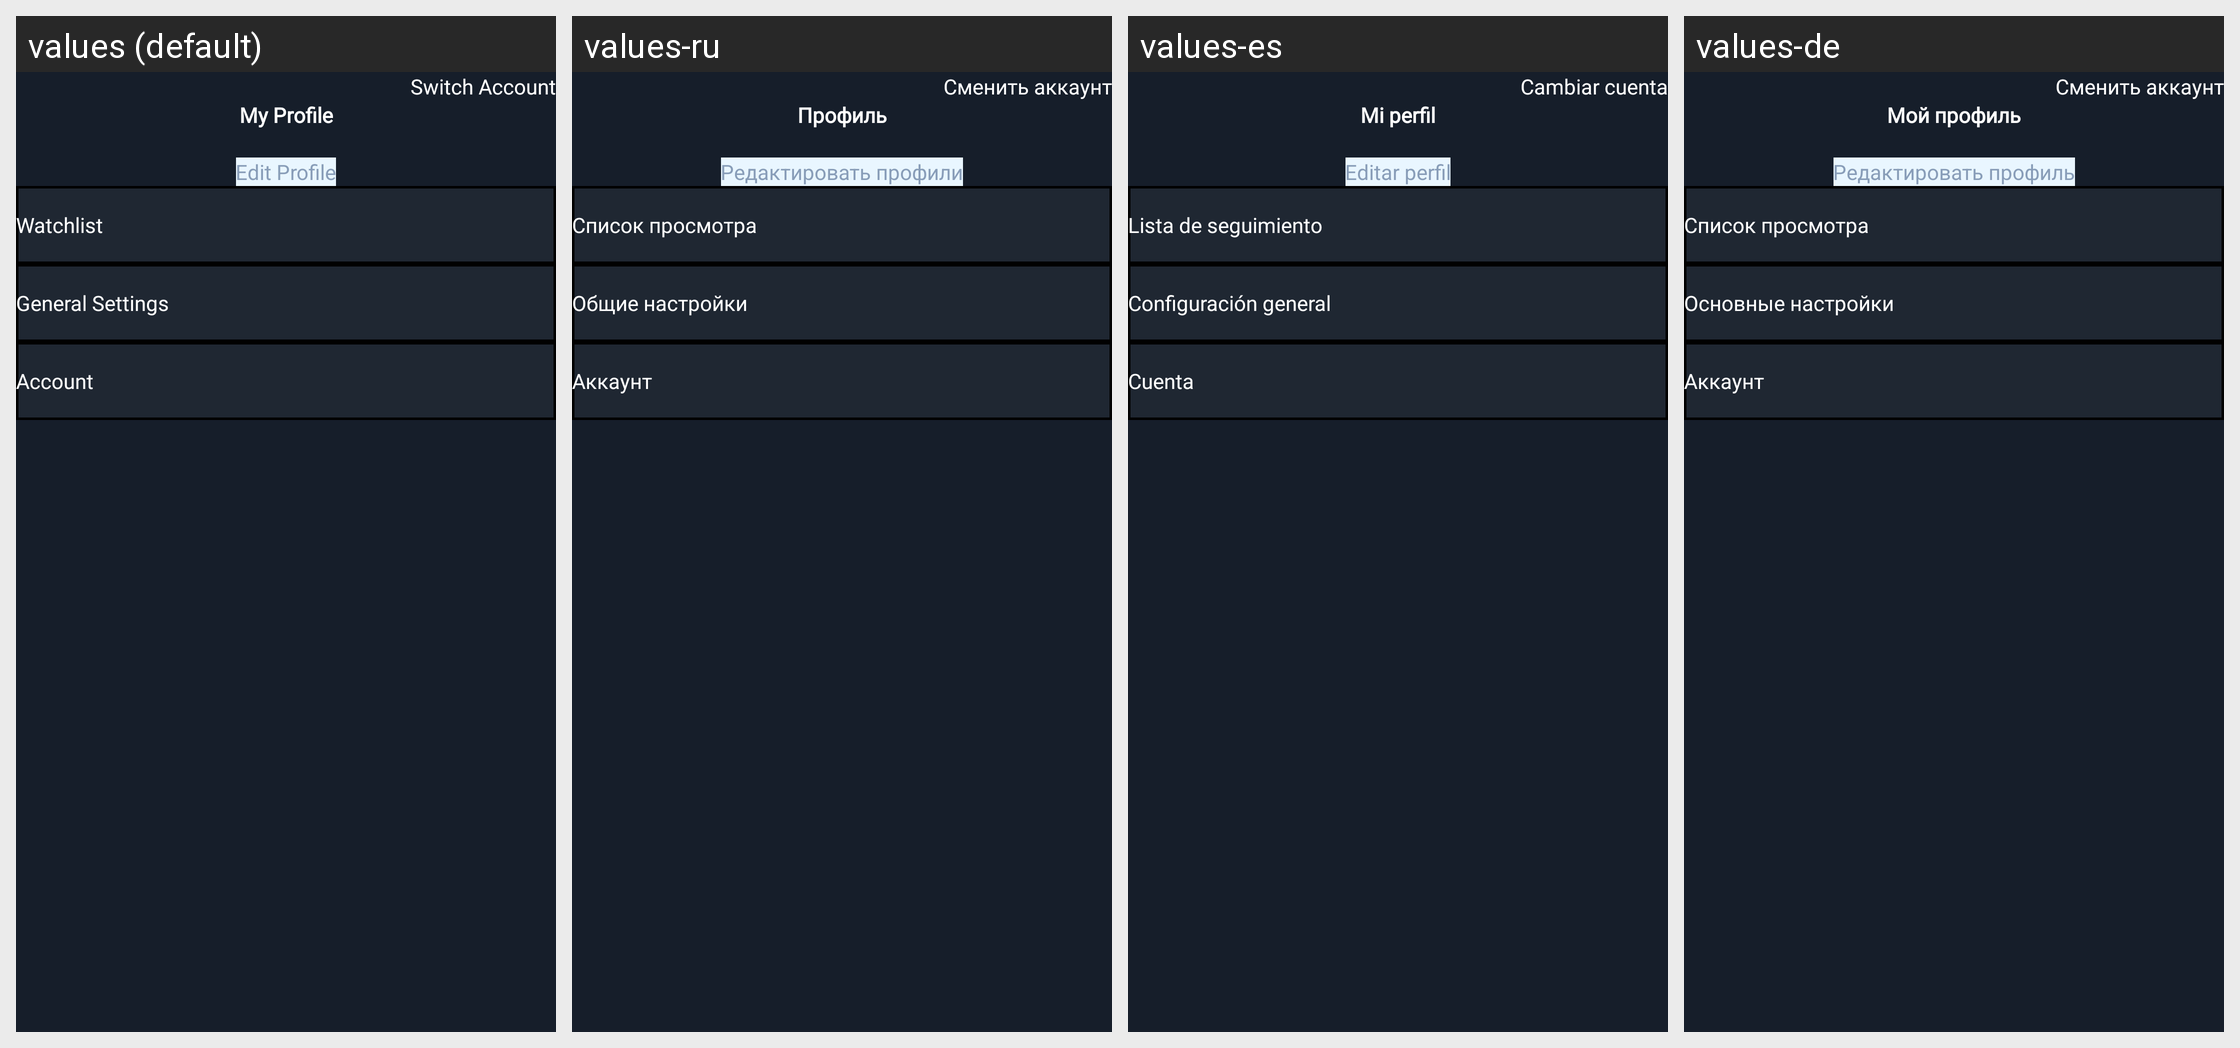

Locale-by-locale string values for the Android screen shown in this grid:
Android screen res/layout/fragment_profile.xml rendered under 4 locales, left to right: values (default), values-ru, values-es, values-de. Device: Nexus 5 (rendered at 1080×1920; each locale shown at half size, 540×960, under a caption strip naming it); theme Theme.IPTV.
Other locales in the repository, not shown: values-fr, values-in, values-it, values-nl, values-pt, values-ro, values-vi.
Strings drawn on this screen, with the default value and each locale's value (text and hints the layout hard-codes, and strings that could not be matched under every locale, appear in the picture but are not listed):

text_switch_account
  values: Switch Account
  values-ru: Сменить аккаунт
  values-es: Cambiar cuenta
  values-de: Сменить аккаунт

text_profile
  values: My Profile
  values-ru: Профиль
  values-es: Mi perfil
  values-de: Мой профиль

text_edit_profiles
  values: Edit Profile
  values-ru: Редактировать профили
  values-es: Editar perfil
  values-de: Редактировать профиль

text_watchlist
  values: Watchlist
  values-ru: Список просмотра
  values-es: Lista de seguimiento
  values-de: Список просмотра

text_general_settings
  values: General Settings
  values-ru: Общие настройки
  values-es: Configuración general
  values-de: Основные настройки

text_account
  values: Account
  values-ru: Аккаунт
  values-es: Cuenta
  values-de: Аккаунт
